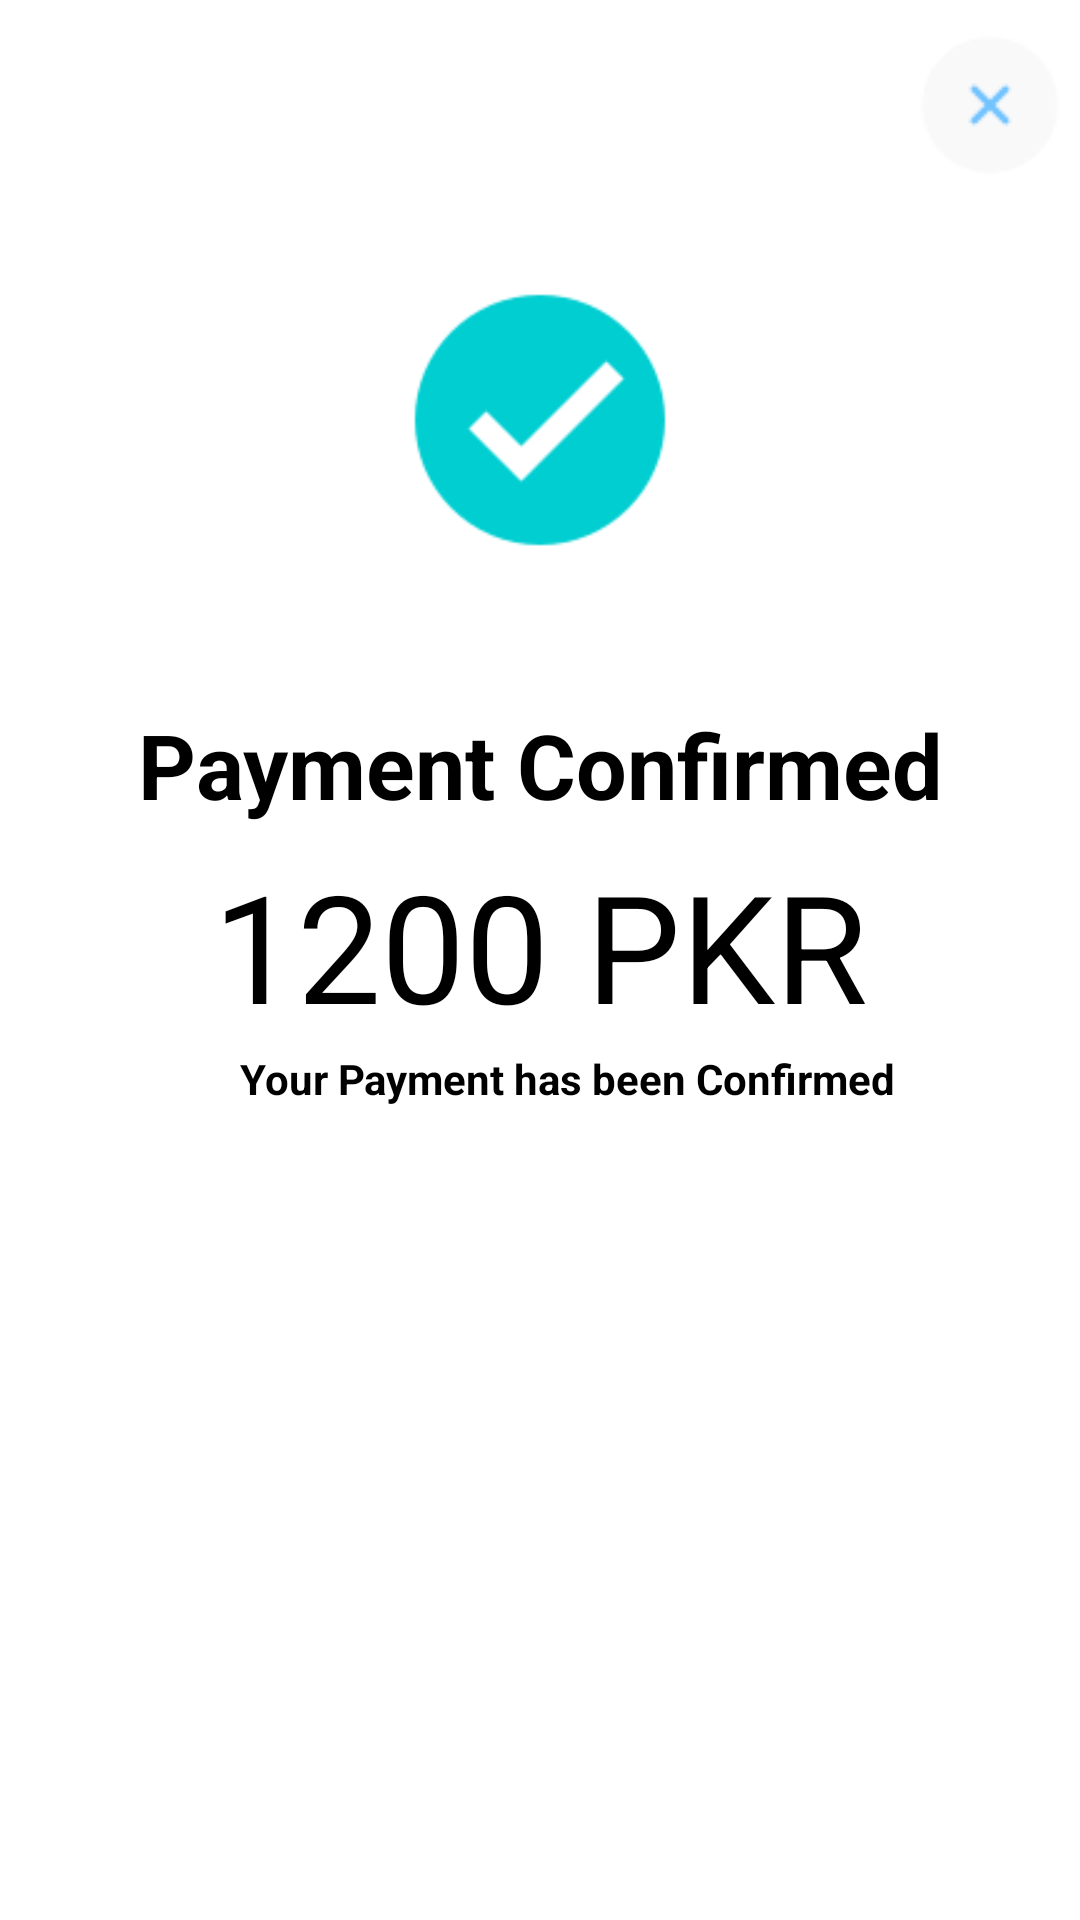

Write the Android layout XML for this screen, with the resource values it uses.
<!-- AndroidManifest.xml: application theme Theme.LifeSaver -->
<!-- res/layout/activity_recipient.xml -->
<?xml version="1.0" encoding="utf-8"?>
<RelativeLayout xmlns:android="http://schemas.android.com/apk/res/android"
    xmlns:app="http://schemas.android.com/apk/res-auto"
    xmlns:tools="http://schemas.android.com/tools"
    android:layout_width="match_parent"
    android:layout_height="match_parent"
    android:background="@color/white"
    tools:context=".User.RecipientActivity">

    <ImageView
        android:id="@+id/close"
        android:layout_width="60dp"
        android:layout_height="50dp"
        android:layout_marginTop="10dp"
        android:layout_marginLeft="300dp"
        android:src="@drawable/close" />

    <ImageView
        android:id="@+id/done"
        android:layout_below="@+id/close"
        android:layout_width="100dp"
        android:layout_height="100dp"
        android:layout_marginTop="30dp"
        android:layout_marginLeft="130dp"
        android:src="@drawable/donetick" />

    <TextView
        android:id="@+id/paymentDone"
        android:layout_below="@id/done"
        android:layout_width="match_parent"
        android:layout_height="50dp"
        android:text="Payment Confirmed"
        android:layout_marginTop="40dp"
        android:gravity="center"
        android:textSize="30dp"
        android:textStyle="bold"
        android:textColor="@color/black"/>

    <TextView
        android:id="@+id/Done1200PKR"
        android:layout_below="@id/paymentDone"
        android:layout_width="match_parent"
        android:layout_height="70dp"
        android:text="1200 PKR"
        android:gravity="center"
        android:textSize="50dp"
        android:textColor="@color/black"/>

    <TextView
        android:id="@+id/finalDone"
        android:layout_below="@id/Done1200PKR"
        android:layout_width="wrap_content"
        android:layout_height="wrap_content"
        android:text="Your Payment has been Confirmed"
        android:layout_marginLeft="80dp"
        android:textSize="14dp"
        android:textStyle="bold"
        android:textColor="@color/black"/>

</RelativeLayout>
<!-- resources referenced by this layout -->
<resources>
  <color name="black">#FF000000</color>
  <color name="white">#FFFFFFFF</color>
  <!-- drawable close: png bitmap (drawable, 840 bytes) -->
  <!-- drawable donetick: png bitmap (drawable, 1867 bytes) -->
  <style name="Theme.LifeSaver" parent="Theme.MaterialComponents.DayNight.DarkActionBar">
          
          <item name="colorPrimary">@color/main_color</item>
          <item name="colorPrimaryVariant">@color/purple_700</item>
          <item name="colorOnPrimary">@color/white</item>
          
          <item name="colorSecondary">@color/teal_200</item>
          <item name="colorSecondaryVariant">@color/teal_700</item>
          <item name="colorOnSecondary">@color/main_color</item>
          
          <item name="android:statusBarColor" tools:targetApi="21">@color/main_color</item>
          
      </style>
  <color name="main_color">#00ced1</color>
  <color name="purple_700">#FF3700B3</color>
  <color name="teal_200">#FF03DAC5</color>
  <color name="teal_700">#FF018786</color>
</resources>
